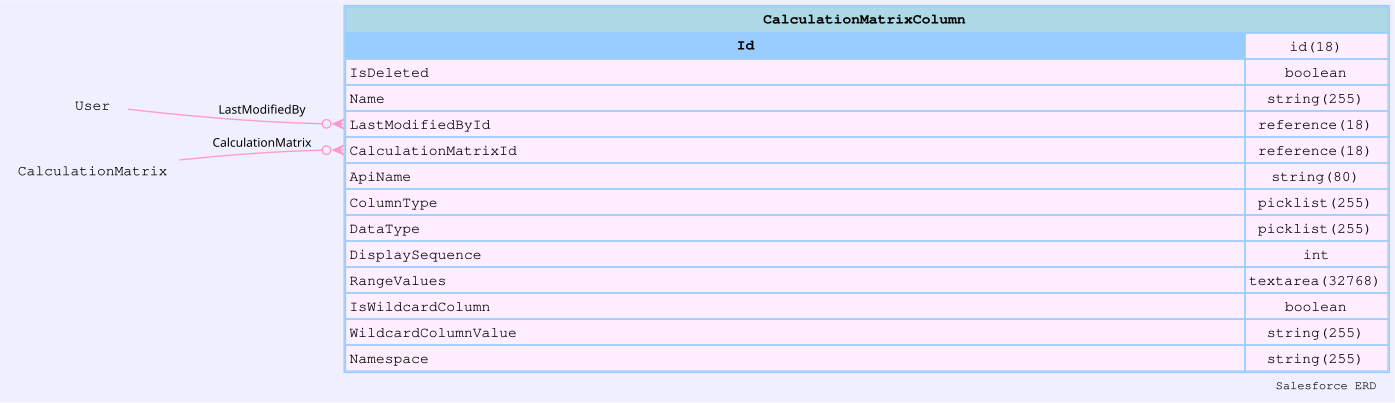

Source data for this figure (header and first rows):
sobjectName, sobjectLabel, name, label, type, length, nillable, referenceTo, relationshipName, unique, updateable, inlineHelpText, picklistValues, externalId
CalculationMatrixColumn, Decision Matrix Column, Id, Decision Matrix Column ID, id, 18, false, [], , false, false, , [], false
CalculationMatrixColumn, Decision Matrix Column, IsDeleted, Deleted, boolean, 0, false, [], , false, false, , [], false
CalculationMatrixColumn, Decision Matrix Column, Name, Name, string, 255, false, [], , false, true, , [], false
CalculationMatrixColumn, Decision Matrix Column, CreatedDate, Created Date, datetime, 0, false, [], , false, false, , [], false
CalculationMatrixColumn, Decision Matrix Column, CreatedById, Created By ID, reference, 18, false, ["User"], CreatedBy, false, false, , [], false
CalculationMatrixColumn, Decision Matrix Column, LastModifiedDate, Last Modified Date, datetime, 0, false, [], , false, false, , [], false
CalculationMatrixColumn, Decision Matrix Column, LastModifiedById, Last Modified By ID, reference, 18, false, ["User"], LastModifiedBy, false, false, , [], false
CalculationMatrixColumn, Decision Matrix Column, SystemModstamp, System Modstamp, datetime, 0, false, [], , false, false, , [], false
CalculationMatrixColumn, Decision Matrix Column, CalculationMatrixId, Decision Matrix ID, reference, 18, false, ["CalculationMatrix"], CalculationMatrix, false, false, , [], false
CalculationMatrixColumn, Decision Matrix Column, ApiName, API Name, string, 80, true, [], , false, true, , [], false
CalculationMatrixColumn, Decision Matrix Column, ColumnType, Column Type, picklist, 255, true, [], , false, false, , ["Input","Output"], false
CalculationMatrixColumn, Decision Matrix Column, DataType, Data Type, picklist, 255, true, [], , false, false, , ["Text","Number","Number Range","Text Ra…, false
CalculationMatrixColumn, Decision Matrix Column, DisplaySequence, Display Sequence, int, 0, true, [], , false, true, , [], false
CalculationMatrixColumn, Decision Matrix Column, RangeValues, Range Values, textarea, 32768, true, [], , false, true, , [], false
CalculationMatrixColumn, Decision Matrix Column, IsWildcardColumn, Wildcard Column, boolean, 0, false, [], , false, true, , [], false
CalculationMatrixColumn, Decision Matrix Column, WildcardColumnValue, Wildcard Column Value, string, 255, true, [], , false, true, , [], false
CalculationMatrixColumn, Decision Matrix Column, Namespace, Namespace, string, 255, true, [], , false, true, , [], false
